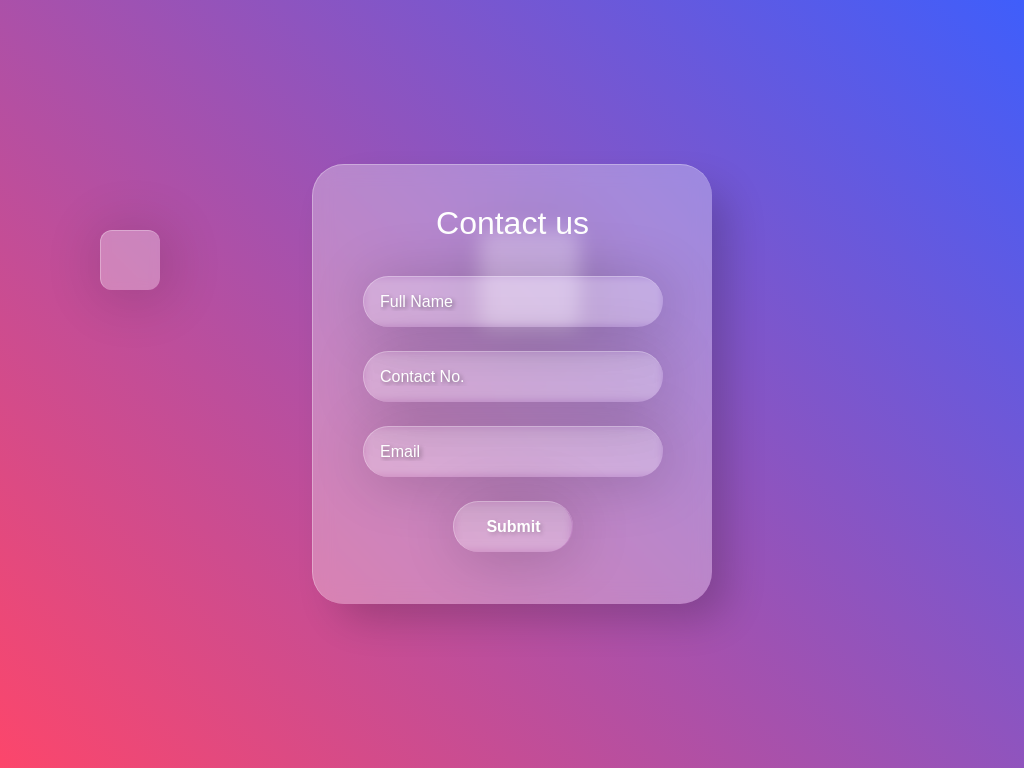

Here is a drawing made with CSS. Write the source that renders it.

<!-- file: index.html -->
<!DOCTYPE html>
<html lang="en">

<head>
    <meta charset="UTF-8">
    <meta http-equiv="X-UA-Compatible" content="IE=edge">
    <meta name="viewport" content="width=device-width, initial-scale=1.0">
    <link rel="preconnect" href="https://fonts.gstatic.com">
    <link href="https://fonts.googleapis.com/css2?family=Montserrat:wght@300;400;500&display=swap" rel="stylesheet">
    <title>Document</title>
    <link rel="stylesheet" href="styles.css">
</head>

<body>
    <div class="form_container">
        <form>
            <h2>Contact us</h2>
            <div class="form_wrapper">
                <input type="text" placeholder="Full Name">
                <input type="tel" placeholder="Contact No.">
                <input type="email" placeholder="Email">
                <input type="button" value="Submit">
                <!-- <button>Submit</button> -->
            </div>
        </form>
        <div class="square square1"></div>
        <div class="square square2"></div>
    </div>

</body>

</html>

/* file: styles.css */
* {
    margin: 0;
    padding: 0;
    box-sizing: border-box;
    font-family: Montserrat, sans-serif;
}
.form_container {
    display: flex;
    justify-content: center;
    align-items: center;
    height: 100vh;
    background: linear-gradient(45deg, #fc466b, #3f5efb);
}
form {
    background: red;
    padding: 20px;
    background: rgba(255, 255, 255, 0.3);
    backdrop-filter: blur(10px);
    position: relative;
    z-index: 5;
    width: 400px;
    height: 440px;
    box-shadow: 20px 20px 40px -6px rgba(0, 0, 0, 0.2);
    border-top: 1px solid rgba(255, 255, 255, 0.3);
    border-left: 1px solid rgba(255, 255, 255, 0.3);
    border-radius: 32px;
}
form h2 {
    margin-top: 20px;
    color: #fff;
    text-align: center;
    font-size: 32px;
    font-weight: 500;
}
.form_wrapper {
    margin-top: 10px;
    display: flex;
    flex-direction: column;
    align-items: center;
}
input {
    margin-top: 24px;
    font-size: 16px;
    padding: 16px;
    outline: none;
    border: none;
    border-radius: 30px;
    background: transparent;
    backdrop-filter: blur(5px);
    color: #fff;
    box-shadow: 4px 4px 60px rgba(0, 0, 0, 0.2);
    text-shadow: 2px 2px 4px rgba(0, 0, 0, 0.2);
    border-top: 1px solid rgba(255, 255, 255, 0.3);
    border-left: 1px solid rgba(255, 255, 255, 0.3);
    transition: all 0.1s ease-out;
}
input:hover {
    background: rgba(255, 255, 255, 0.2);
}
input[type="text"],
input[type="email"],
input[type="tel"] {
    width: 300px;
}
input[type="button"] {
    padding: 16px 32px;
    font-weight: 600;
    cursor: pointer;
}
::placeholder {
    font-family: Montserrat, sans-serif;
    font-weight: 400;
    color: #fff;
    text-shadow: 2px 2px 4px rgba(0, 0, 0, 0.4);
}
.square {
    position: absolute;
    background-color: rgba(255, 255, 255, 0.3);
    border-radius: 12px;
    backdrop-filter: blur(5px);
    box-shadow: 4px 4px 60px rgba(0, 0, 0, 0.2);
    border-top: 1px solid rgba(255, 255, 255, 0.3);
    border-left: 1px solid rgba(255, 255, 255, 0.3);
}
.square1 {
    height: 100px;
    width: 100px;
    z-index: 1;
    top: 230px;
    left: 480px;
}
.square2 {
    height: 60px;
    width: 60px;
    z-index: 6;
    top: 230px;
    left: 100px;
}
